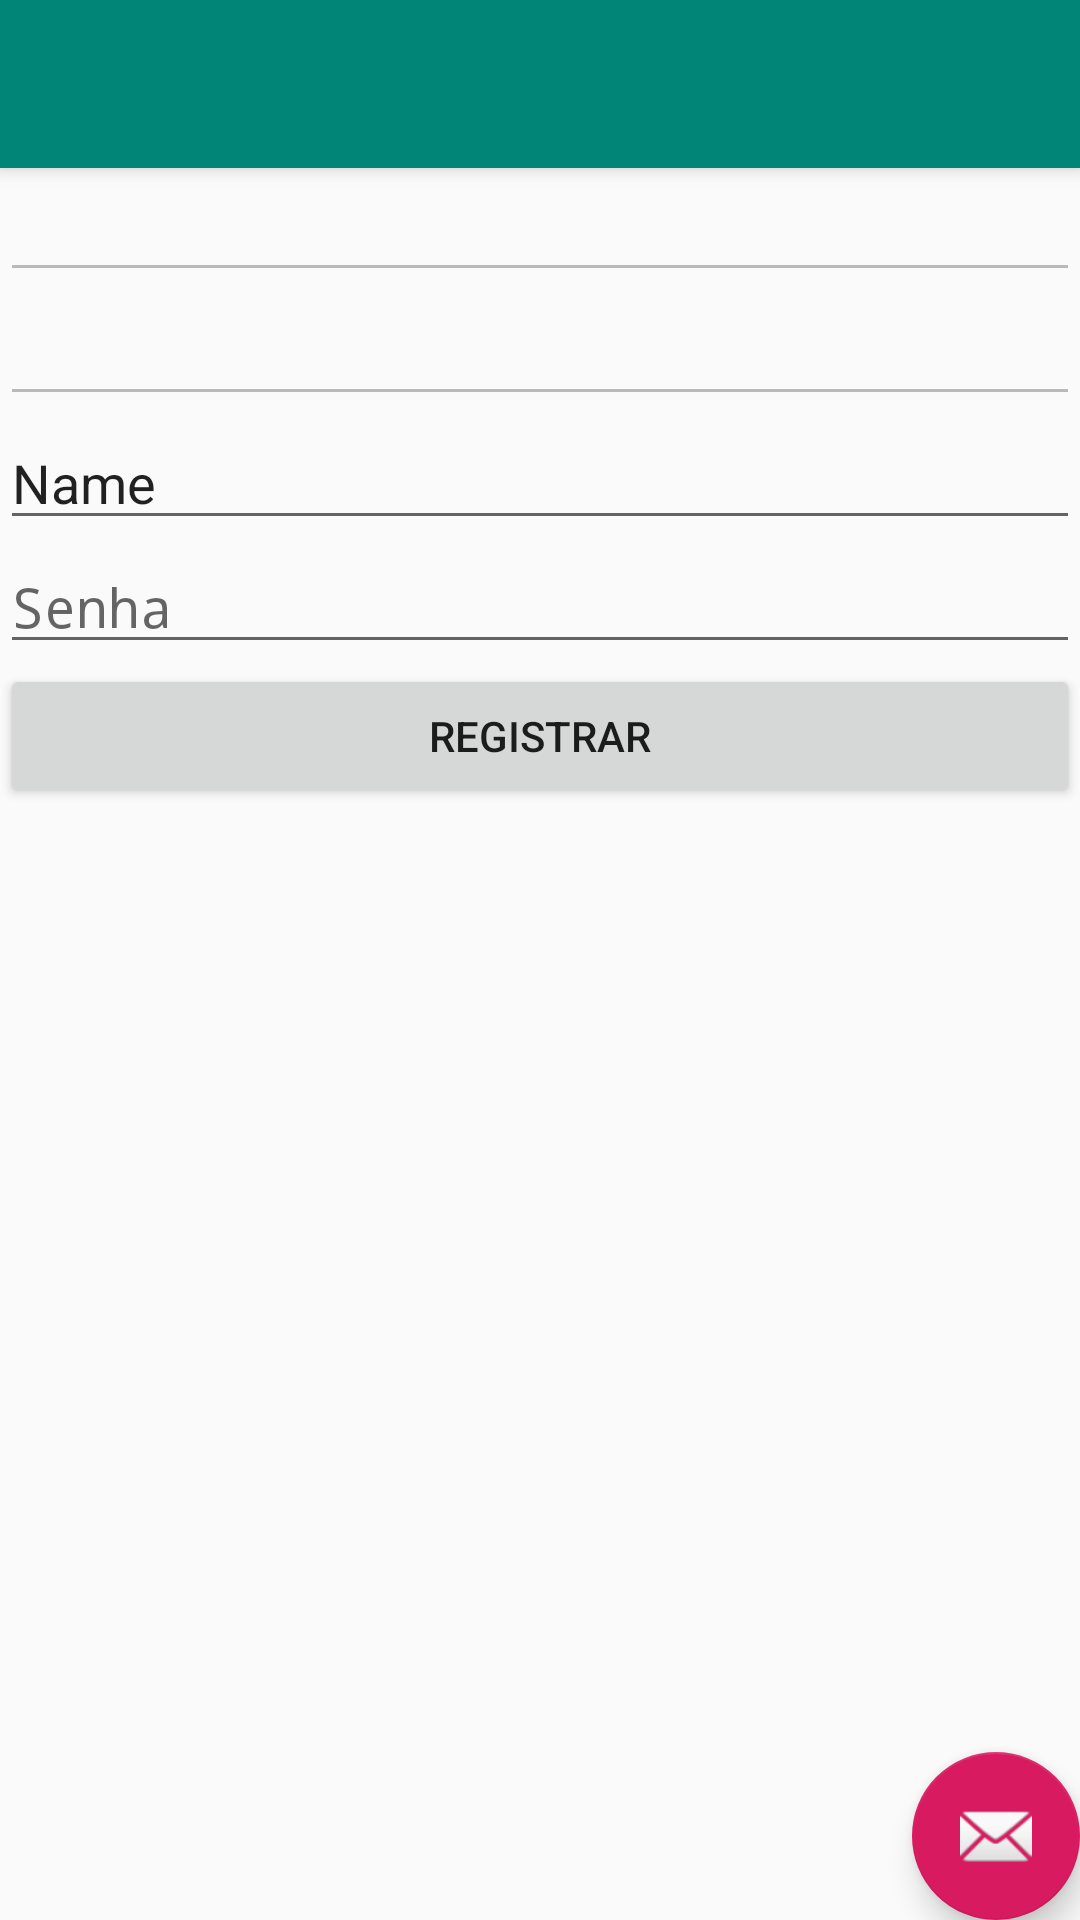

Layout XML and referenced resources for this Android screen:
<!-- AndroidManifest.xml: activity theme AppTheme.NoActionBar -->
<!-- res/layout/activity_cadastro_usuario.xml -->
<?xml version="1.0" encoding="utf-8"?>
<androidx.coordinatorlayout.widget.CoordinatorLayout xmlns:android="http://schemas.android.com/apk/res/android"
    xmlns:app="http://schemas.android.com/apk/res-auto"
    xmlns:tools="http://schemas.android.com/tools"
    android:layout_width="match_parent"
    android:layout_height="match_parent"
    tools:context=".activity.CadastroUsuarioActivity">

    <com.google.android.material.appbar.AppBarLayout
        android:layout_width="match_parent"
        android:layout_height="wrap_content"
        android:theme="@style/AppTheme.AppBarOverlay">

        <androidx.appcompat.widget.Toolbar
            android:id="@+id/toolbar"
            android:layout_width="match_parent"
            android:layout_height="?attr/actionBarSize"
            android:background="?attr/colorPrimary"
            app:popupTheme="@style/AppTheme.PopupOverlay" />

    </com.google.android.material.appbar.AppBarLayout>

    <include layout="@layout/content_cadastro_usuario" />

    <com.google.android.material.floatingactionbutton.FloatingActionButton
        android:id="@+id/fabEmpresa"
        android:layout_width="wrap_content"
        android:layout_height="wrap_content"
        android:layout_gravity="bottom|end"
        android:layout_margin="@dimen/fab_margin"
        app:srcCompat="@android:drawable/ic_dialog_email" />

</androidx.coordinatorlayout.widget.CoordinatorLayout>
<!-- res/layout/content_cadastro_usuario.xml (included above) -->
<?xml version="1.0" encoding="utf-8"?>
<LinearLayout xmlns:android="http://schemas.android.com/apk/res/android"
    xmlns:app="http://schemas.android.com/apk/res-auto"
    xmlns:tools="http://schemas.android.com/tools"
    android:layout_width="match_parent"
    android:layout_height="match_parent"
    android:orientation="vertical"
    app:layout_behavior="@string/appbar_scrolling_view_behavior"
    tools:context=".activity.CadastroUsuarioActivity"
    tools:showIn="@layout/activity_cadastro_usuario">

    <EditText
        android:id="@+id/editTextEmail"
        android:layout_width="match_parent"
        android:layout_height="wrap_content"
        android:ems="10"
        android:enabled="false"
        android:inputType="textEmailAddress" />

    <EditText
        android:id="@+id/editTextTipo"
        android:layout_width="match_parent"
        android:layout_height="wrap_content"
        android:ems="10"
        android:enabled="false"
        android:inputType="textPersonName" />

    <EditText
        android:id="@+id/editTextNome"
        android:layout_width="match_parent"
        android:layout_height="wrap_content"
        android:ems="10"
        android:inputType="textPersonName"
        android:text="Name" />

    <EditText
        android:id="@+id/editTextSenha"
        android:layout_width="match_parent"
        android:layout_height="wrap_content"
        android:ems="10"
        android:hint="Senha"
        android:inputType="textPassword" />

    <Button
        android:id="@+id/buttonSalvar"
        android:layout_width="match_parent"
        android:layout_height="wrap_content"
        android:text="Registrar" />
</LinearLayout>
<!-- resources referenced by this layout -->
<resources>
  <style name="AppTheme.AppBarOverlay" parent="ThemeOverlay.AppCompat.Dark.ActionBar" />
  <style name="AppTheme.PopupOverlay" parent="ThemeOverlay.AppCompat.Light" />
  <style name="AppTheme.NoActionBar">
          <item name="windowActionBar">false</item>
          <item name="windowNoTitle">true</item>
      </style>
</resources>
